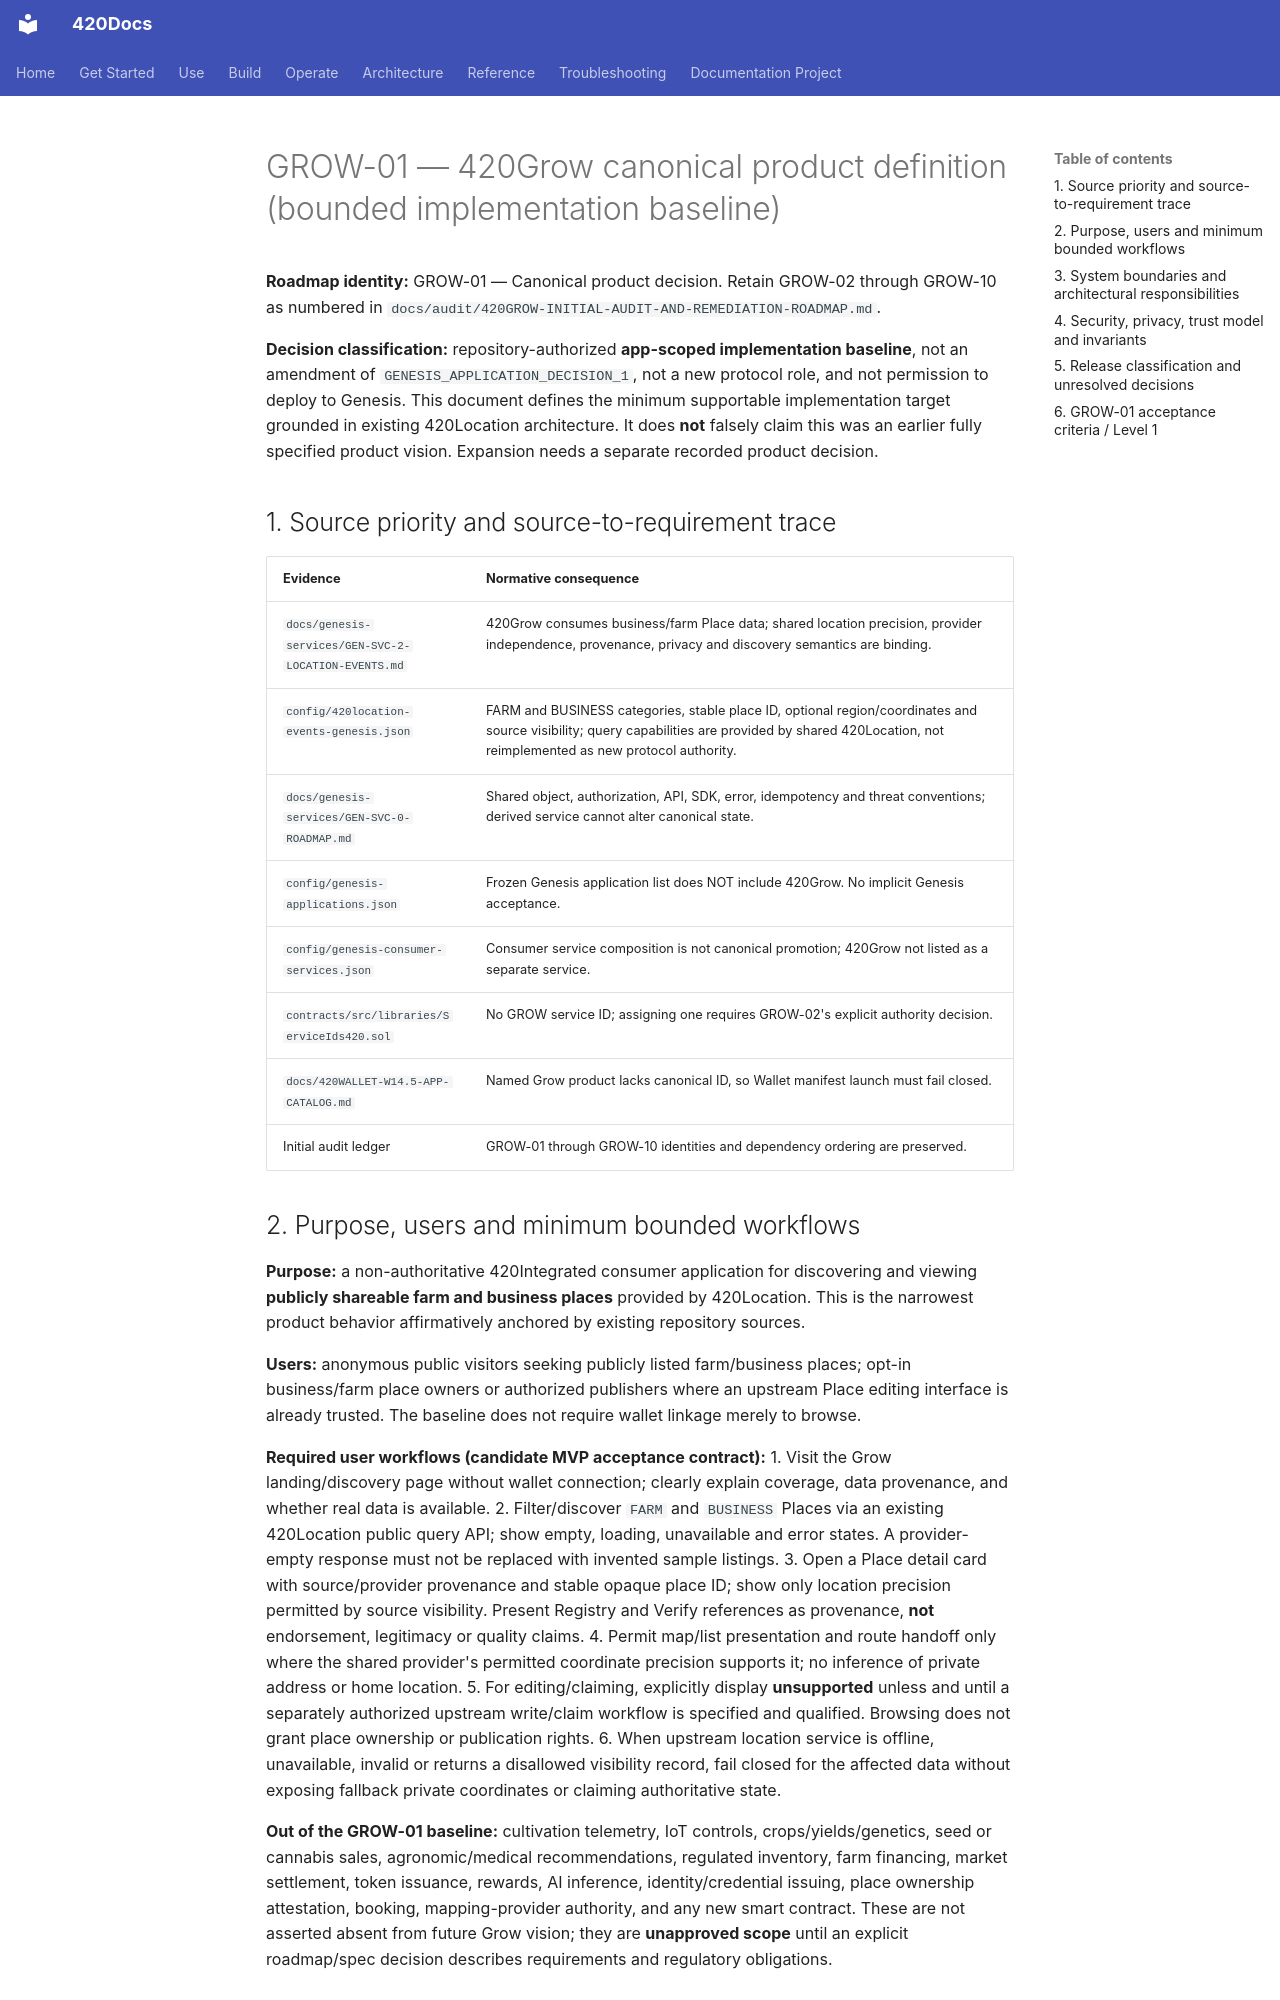

repository: abvhiael/420-integrated-v0.1 · page: audit/420GROW-GROW-01-PRODUCT-DEFINITION/index.html · generator: mkdocs

# GROW-01 — 420Grow canonical product definition (bounded implementation baseline)

**Roadmap identity:** GROW-01 — Canonical product decision. Retain GROW-02 through GROW-10 as numbered in `docs/audit/420GROW-INITIAL-AUDIT-AND-REMEDIATION-ROADMAP.md`.

**Decision classification:** repository-authorized **app-scoped implementation baseline**, not an amendment of `GENESIS_APPLICATION_DECISION_1`, not a new protocol role, and not permission to deploy to Genesis. This document defines the minimum supportable implementation target grounded in existing 420Location architecture. It does **not** falsely claim this was an earlier fully specified product vision. Expansion needs a separate recorded product decision.

## 1. Source priority and source-to-requirement trace

| Evidence | Normative consequence |
|---|---|
| `docs/genesis-services/GEN-SVC-2-LOCATION-EVENTS.md` | 420Grow consumes business/farm Place data; shared location precision, provider independence, provenance, privacy and discovery semantics are binding. |
| `config/420location-events-genesis.json` | FARM and BUSINESS categories, stable place ID, optional region/coordinates and source visibility; query capabilities are provided by shared 420Location, not reimplemented as new protocol authority. |
| `docs/genesis-services/GEN-SVC-0-ROADMAP.md` | Shared object, authorization, API, SDK, error, idempotency and threat conventions; derived service cannot alter canonical state. |
| `config/genesis-applications.json` | Frozen Genesis application list does NOT include 420Grow. No implicit Genesis acceptance. |
| `config/genesis-consumer-services.json` | Consumer service composition is not canonical promotion; 420Grow not listed as a separate service. |
| `contracts/src/libraries/ServiceIds420.sol` | No GROW service ID; assigning one requires GROW-02's explicit authority decision. |
| `docs/420WALLET-W14.5-APP-CATALOG.md` | Named Grow product lacks canonical ID, so Wallet manifest launch must fail closed. |
| Initial audit ledger | GROW-01 through GROW-10 identities and dependency ordering are preserved. |

## 2. Purpose, users and minimum bounded workflows

**Purpose:** a non-authoritative 420Integrated consumer application for discovering and viewing **publicly shareable farm and business places** provided by 420Location. This is the narrowest product behavior affirmatively anchored by existing repository sources.

**Users:** anonymous public visitors seeking publicly listed farm/business places; opt-in business/farm place owners or authorized publishers where an upstream Place editing interface is already trusted. The baseline does not require wallet linkage merely to browse.

**Required user workflows (candidate MVP acceptance contract):**
1. Visit the Grow landing/discovery page without wallet connection; clearly explain coverage, data provenance, and whether real data is available.
2. Filter/discover `FARM` and `BUSINESS` Places via an existing 420Location public query API; show empty, loading, unavailable and error states. A provider-empty response must not be replaced with invented sample listings.
3. Open a Place detail card with source/provider provenance and stable opaque place ID; show only location precision permitted by source visibility. Present Registry and Verify references as provenance, **not** endorsement, legitimacy or quality claims.
4. Permit map/list presentation and route handoff only where the shared provider's permitted coordinate precision supports it; no inference of private address or home location.
5. For editing/claiming, explicitly display **unsupported** unless and until a separately authorized upstream write/claim workflow is specified and qualified. Browsing does not grant place ownership or publication rights.
6. When upstream location service is offline, unavailable, invalid or returns a disallowed visibility record, fail closed for the affected data without exposing fallback private coordinates or claiming authoritative state.

**Out of the GROW-01 baseline:** cultivation telemetry, IoT controls, crops/yields/genetics, seed or cannabis sales, agronomic/medical recommendations, regulated inventory, farm financing, market settlement, token issuance, rewards, AI inference, identity/credential issuing, place ownership attestation, booking, mapping-provider authority, and any new smart contract. These are not asserted absent from future Grow vision; they are **unapproved scope** until an explicit roadmap/spec decision describes requirements and regulatory obligations.
